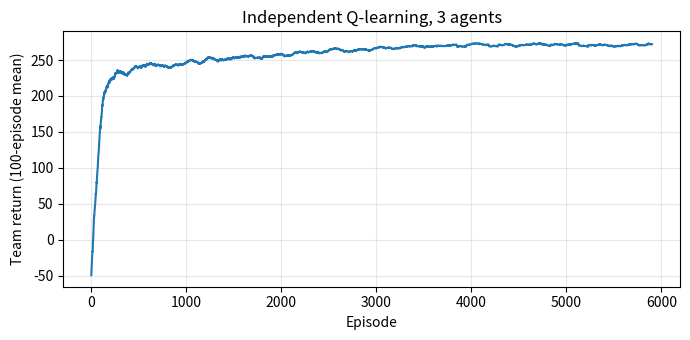

Source code (Python): (Note: this script raises an exception after producing the figure.)
"""Independent Q-learning for three agents on a 10 x 10 grid (MARL seminar demo).

Each agent has its own Q-table over its own cell and learns to reach its
own goal while avoiding obstacles; another agent in the way blocks the
move. This is the simplest MARL baseline: every agent treats the others
as part of the environment, which makes that environment non-stationary.

Changes from the seminar notebook: an agent that reaches its goal stops
there (its goal reward is terminal instead of being collected at every
step), the run is reproducible, and the learned policies are tested from
200 random start configurations instead of a single one.
"""
import matplotlib.pyplot as plt
import numpy as np
from matplotlib.animation import FuncAnimation, PillowWriter

G, N_AGENTS, N_OBST = 10, 3, 8
GOALS = [(9, 9), (0, 9), (9, 0)]
ACTIONS = [(0, -1), (0, 1), (-1, 0), (1, 0), (0, 0)]       # left, right, up, down, stay
ALPHA, GAMMA, EPISODES, MAX_STEPS = 0.2, 0.95, 6000, 60
R_GOAL, R_STEP, R_BLOCKED = 100.0, -1.0, -5.0
rng = np.random.default_rng(42)

obstacles = set()
while len(obstacles) < N_OBST:
    c = tuple(int(v) for v in rng.integers(0, G, 2))
    if c not in GOALS:
        obstacles.add(c)
free = [(i, j) for i in range(G) for j in range(G) if (i, j) not in obstacles and (i, j) not in GOALS]


def random_starts():
    idx = rng.choice(len(free), N_AGENTS, replace=False)
    return [free[i] for i in idx]


def step(pos, a, others):
    new = (min(G - 1, max(0, pos[0] + ACTIONS[a][0])), min(G - 1, max(0, pos[1] + ACTIONS[a][1])))
    if new in obstacles or new in others:
        return pos, True
    return new, False


def run_episode(Q, starts, eps, learn):
    pos, done, total = list(starts), [False] * N_AGENTS, 0.0
    path = [list(pos)]
    for t in range(MAX_STEPS):
        for i in range(N_AGENTS):
            if done[i]:
                continue
            s = pos[i]
            a = int(rng.integers(5)) if rng.random() < eps else int(Q[i][s].argmax())
            new, blocked = step(s, a, [p for k, p in enumerate(pos) if k != i])
            done[i] = new == GOALS[i]
            r = R_GOAL if done[i] else (R_BLOCKED if blocked else R_STEP)
            if learn:
                target = r if done[i] else r + GAMMA * Q[i][new].max()
                Q[i][s + (a,)] += ALPHA * (target - Q[i][s + (a,)])
            pos[i] = new; total += r
        path.append(list(pos))
        if all(done):
            break
    return total, all(done), t + 1, path


Q = [np.zeros((G, G, len(ACTIONS))) for _ in range(N_AGENTS)]
returns = []
for k in range(EPISODES):
    eps = max(0.02, 0.5 * (1 - k / (0.7 * EPISODES)))
    returns.append(run_episode(Q, random_starts(), eps, learn=True)[0])

tests = [run_episode(Q, random_starts(), 0.0, learn=False) for _ in range(200)]
ok = np.array([t[1] for t in tests]); steps = np.array([t[2] for t in tests])
print(f"greedy policies: all three agents reach their goals in {ok.mean():.0%} of 200 random starts, "
      f"median {np.median(steps[ok]):.0f} steps when they do")

w = 100
plt.figure(figsize=(7, 3.5))
plt.plot(np.convolve(returns, np.ones(w) / w, mode="valid"))
plt.xlabel("Episode"); plt.ylabel(f"Team return ({w}-episode mean)")
plt.title("Independent Q-learning, 3 agents"); plt.grid(alpha=0.3); plt.tight_layout()
plt.savefig("figures/marl_learning_curve.png", dpi=150)

path = run_episode(Q, [(0, 0), (9, 4), (4, 0)], 0.0, learn=False)[3]
colors = ["tab:blue", "tab:red", "tab:green"]
fig, ax = plt.subplots(figsize=(5, 5))


def draw(f):
    ax.clear(); ax.set_xlim(-0.5, G - 0.5); ax.set_ylim(G - 0.5, -0.5)
    ax.set_xticks(range(G)); ax.set_yticks(range(G)); ax.grid(True, alpha=0.3)
    for o in obstacles:
        ax.add_patch(plt.Rectangle((o[1] - 0.5, o[0] - 0.5), 1, 1, color="0.2"))
    for i in range(N_AGENTS):
        ax.plot(GOALS[i][1], GOALS[i][0], "*", ms=18, color=colors[i])
        tr = np.array([p[i] for p in path[: f + 1]])
        ax.plot(tr[:, 1], tr[:, 0], "--", color=colors[i])
        ax.plot(tr[-1, 1], tr[-1, 0], "o", ms=13, color=colors[i])
    ax.set_title(f"step {f}")


FuncAnimation(fig, draw, frames=len(path), interval=400).save("figures/marl_agents.gif", writer=PillowWriter(fps=3))
